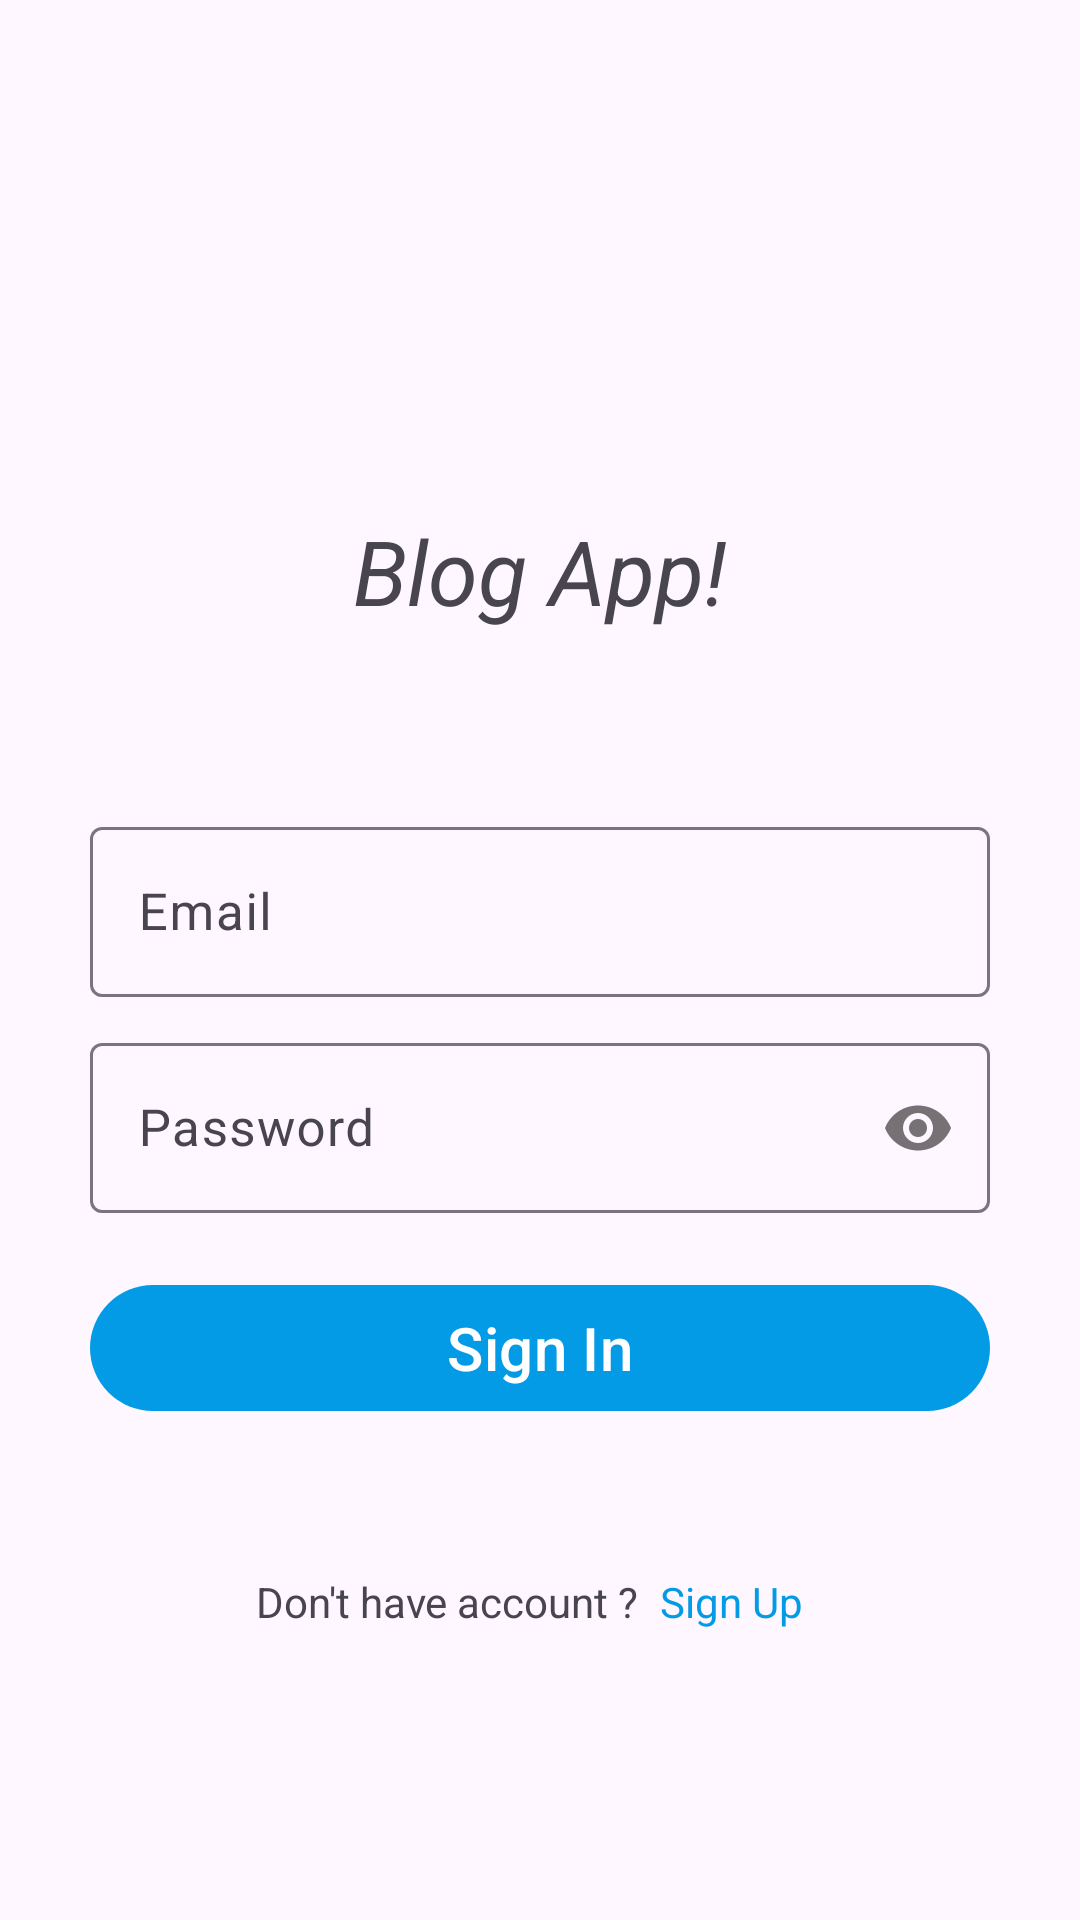

The Android layout XML behind this screen, and the referenced resources:
<!-- AndroidManifest.xml: application theme Theme.BlogApp -->
<!-- res/layout/layout_sign_in.xml -->
<?xml version="1.0" encoding="utf-8"?>
<ScrollView xmlns:android="http://schemas.android.com/apk/res/android"
    xmlns:app="http://schemas.android.com/apk/res-auto"
    android:layout_height="match_parent"
    android:layout_width="match_parent"
    android:layout_gravity="center">

    <LinearLayout
        android:layout_width="match_parent"
        android:layout_height="wrap_content"
        android:orientation="vertical"
        android:gravity="center"
        android:paddingLeft="30dp"
        android:paddingRight="30dp"
        android:paddingTop="170dp"
        android:paddingBottom="20dp">

        <TextView
            android:layout_width="match_parent"
            android:layout_height="wrap_content"
            android:text="Blog App!"
            android:textSize="30sp"
            android:textStyle="italic"
            android:gravity="center"
            android:layout_marginBottom="60dp"/>

        <com.google.android.material.textfield.TextInputLayout
            android:id="@+id/layoutEmailSignIn"
            android:layout_width="match_parent"
            android:layout_height="wrap_content"
            android:layout_marginBottom="10dp">

            <com.google.android.material.textfield.TextInputEditText
                android:id="@+id/txtInputEmailSignIn"
                android:layout_width="match_parent"
                android:layout_height="wrap_content"
                android:hint="Email"
                android:inputType="textEmailAddress"
                android:textSize="17sp"/>

        </com.google.android.material.textfield.TextInputLayout>

        <com.google.android.material.textfield.TextInputLayout
            android:id="@+id/layoutPasswordSignIn"
            android:layout_width="match_parent"
            android:layout_height="wrap_content"
            android:layout_marginBottom="20dp"
            app:passwordToggleEnabled="true">

            <com.google.android.material.textfield.TextInputEditText
                android:id="@+id/txtInputPasswordSignIn"
                android:layout_width="match_parent"
                android:layout_height="wrap_content"
                android:hint="Password"
                android:inputType="textPassword"
                android:textSize="17sp"/>

        </com.google.android.material.textfield.TextInputLayout>

        <Button
            android:id="@+id/btnSignIn"
            android:layout_width="match_parent"
            android:layout_height="50dp"
            android:text="Sign In"
            android:textSize="20sp"
            android:textAllCaps="false"
            android:layout_marginBottom="50dp"/>

        <LinearLayout
            android:layout_width="match_parent"
            android:layout_height="wrap_content"
            android:gravity="center_horizontal"
            android:orientation="horizontal">

            <TextView
                android:layout_width="wrap_content"
                android:layout_height="wrap_content"
                android:text="Don't have account ?"
                android:layout_marginEnd="7dp"/>

            <TextView
                android:id="@+id/btnTxtSignUp"
                android:layout_width="wrap_content"
                android:layout_height="wrap_content"
                android:text="Sign Up"
                android:textColor="@color/colorPrimary"
                android:layout_marginEnd="7dp"/>

        </LinearLayout>

    </LinearLayout>

</ScrollView>
<!-- resources referenced by this layout -->
<resources>
  <color name="colorPrimary">#039BE5</color>
  <style name="Theme.BlogApp" parent="Base.Theme.BlogApp" />
  <style name="Base.Theme.BlogApp" parent="Theme.Material3.Light.NoActionBar">
          
          <item name="colorPrimary">@color/colorPrimary</item>
          <item name="colorSecondary">@color/colorSecondary</item>
          <item name="colorAccent">@color/colorAccent</item>
      </style>
  <color name="colorSecondary">#03A9F4</color>
  <color name="colorAccent">#2196f1</color>
</resources>
